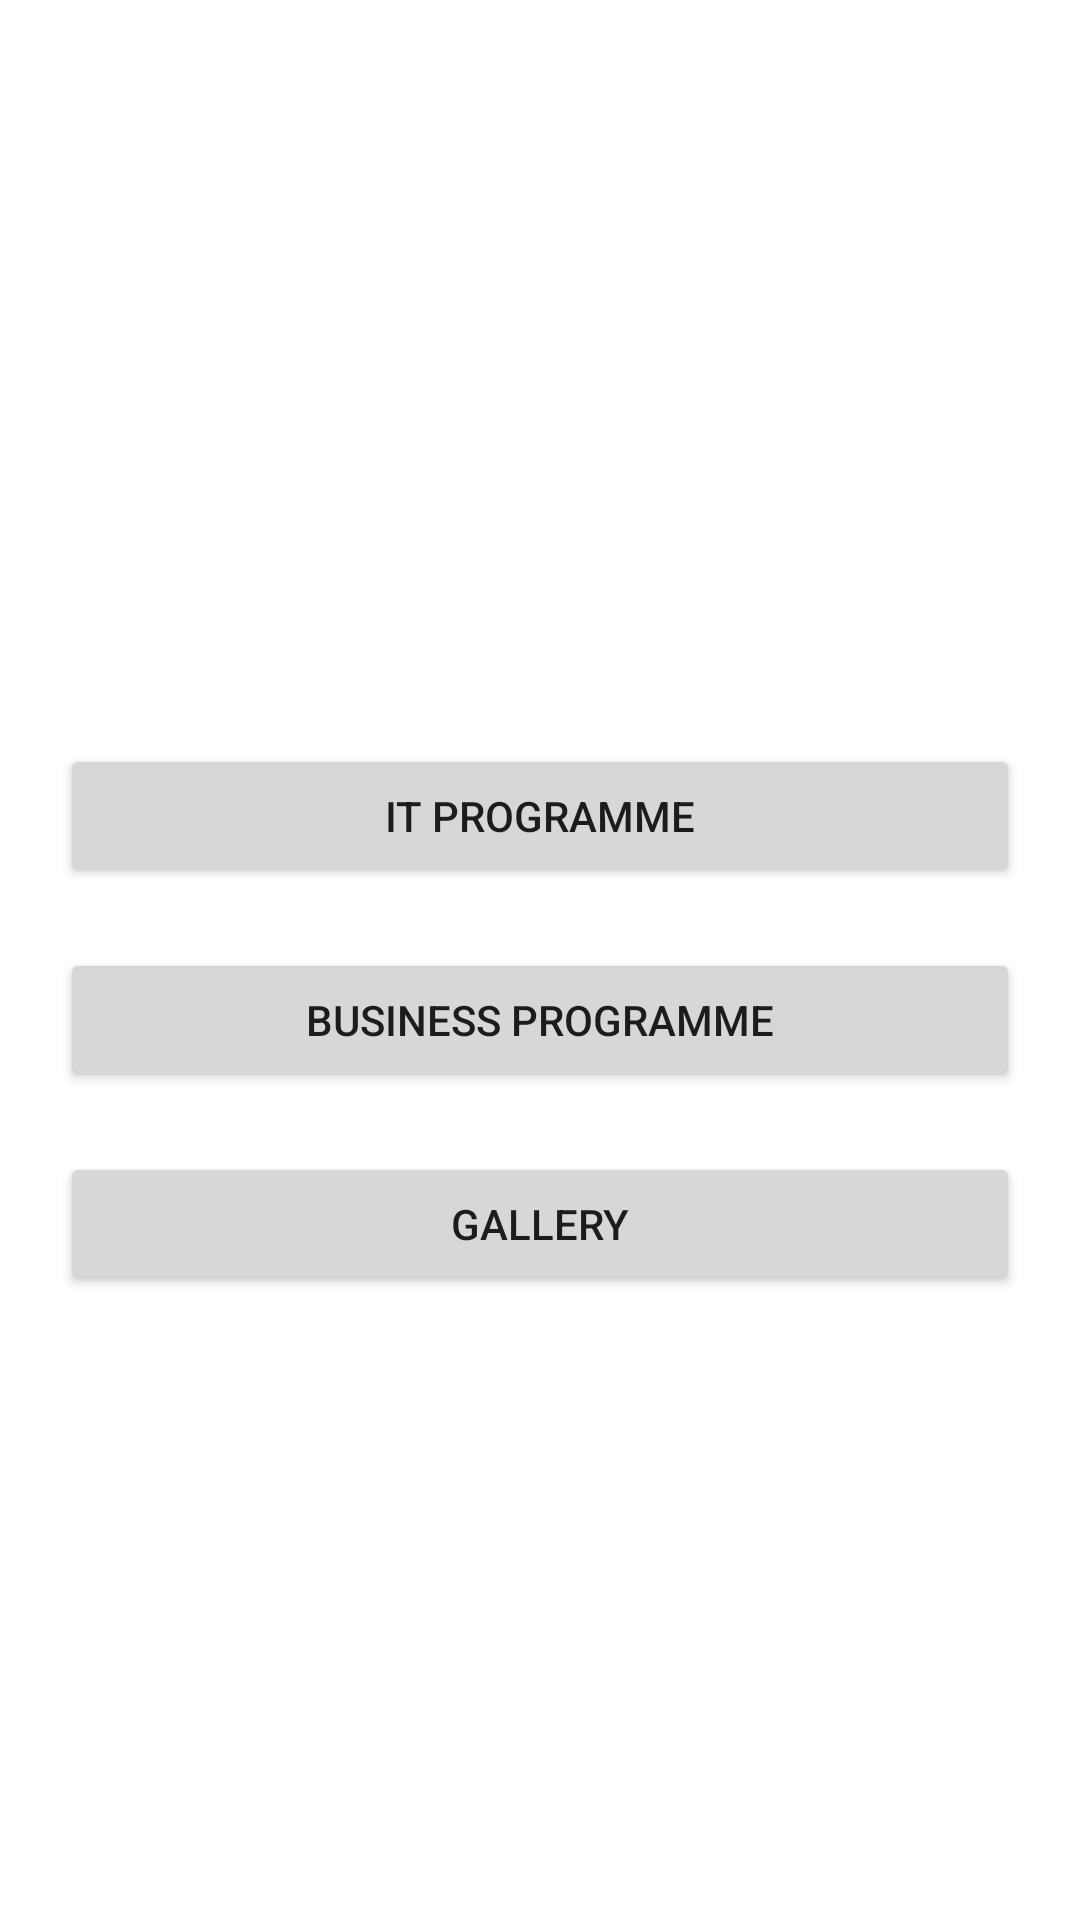

Write the Android layout XML for this screen, with the resource values it uses.
<!-- AndroidManifest.xml: application theme Theme.MidtermTest -->
<!-- res/layout/activity_main.xml -->
<?xml version="1.0" encoding="utf-8"?>
<androidx.constraintlayout.widget.ConstraintLayout xmlns:android="http://schemas.android.com/apk/res/android"
    xmlns:app="http://schemas.android.com/apk/res-auto"
    xmlns:tools="http://schemas.android.com/tools"
    android:layout_width="match_parent"
    android:layout_height="match_parent"
    tools:context=".MainActivity">

    

    <ImageView
        android:id="@+id/imageView2"
        android:layout_width="wrap_content"
        android:layout_height="wrap_content"
        app:layout_constraintBottom_toTopOf="@+id/btnItProgramme"
        app:layout_constraintEnd_toEndOf="parent"
        app:layout_constraintHorizontal_bias="0.5"
        app:layout_constraintStart_toStartOf="parent"
        app:layout_constraintTop_toTopOf="parent"
        app:layout_constraintVertical_chainStyle="packed"
        app:srcCompat="@drawable/aislogo" />

    <Button
        android:id="@+id/btnItProgramme"
        android:layout_width="match_parent"
        android:layout_height="wrap_content"
        android:layout_marginTop="40dp"
        android:layout_marginHorizontal="20dp"
        android:text="@string/main_btn_it_programme"
        app:layout_constraintBottom_toTopOf="@+id/btnBusinessProgramme"
        app:layout_constraintEnd_toEndOf="parent"
        app:layout_constraintHorizontal_bias="0.5"
        app:layout_constraintStart_toStartOf="parent"
        app:layout_constraintTop_toBottomOf="@+id/imageView2" />

    <Button
        android:id="@+id/btnBusinessProgramme"
        android:layout_width="match_parent"
        android:layout_height="wrap_content"
        android:layout_marginTop="20dp"
        android:layout_marginHorizontal="20dp"
        android:text="@string/main_btn_business_programme"
        app:layout_constraintBottom_toTopOf="@+id/btnGallery"
        app:layout_constraintEnd_toEndOf="parent"
        app:layout_constraintHorizontal_bias="0.5"
        app:layout_constraintStart_toStartOf="parent"
        app:layout_constraintTop_toBottomOf="@+id/btnItProgramme" />

    <Button
        android:id="@+id/btnGallery"
        android:layout_width="match_parent"
        android:layout_height="wrap_content"
        android:layout_marginTop="20dp"
        android:layout_marginHorizontal="20dp"
        android:text="@string/main_btn_gallery"
        app:layout_constraintBottom_toBottomOf="parent"
        app:layout_constraintEnd_toEndOf="parent"
        app:layout_constraintHorizontal_bias="0.5"
        app:layout_constraintStart_toStartOf="parent"
        app:layout_constraintTop_toBottomOf="@+id/btnBusinessProgramme" />
</androidx.constraintlayout.widget.ConstraintLayout>
<!-- resources referenced by this layout -->
<resources>
  <string name="main_btn_business_programme">Business Programme</string>
  <string name="main_btn_gallery">Gallery</string>
  <string name="main_btn_it_programme">IT Programme</string>
  <style name="Theme.MidtermTest" parent="Theme.MaterialComponents.DayNight.DarkActionBar">
          
          <item name="colorPrimary">@color/purple_500</item>
          <item name="colorPrimaryVariant">@color/purple_700</item>
          <item name="colorOnPrimary">@color/white</item>
          
          <item name="colorSecondary">@color/teal_200</item>
          <item name="colorSecondaryVariant">@color/teal_700</item>
          <item name="colorOnSecondary">@color/black</item>
          
          <item name="android:statusBarColor" tools:targetApi="l">?attr/colorPrimaryVariant</item>
          
      </style>
  <!-- not gathered from this repository: default colours our renderer supplied (Android Studio template values) -->
  <color name="purple_500">#FF6200EE</color>
  <color name="purple_700">#FF3700B3</color>
  <color name="teal_200">#FF03DAC5</color>
  <color name="teal_700">#FF018786</color>
  <color name="black">#FF000000</color>
  <color name="white">#FFFFFFFF</color>
</resources>
